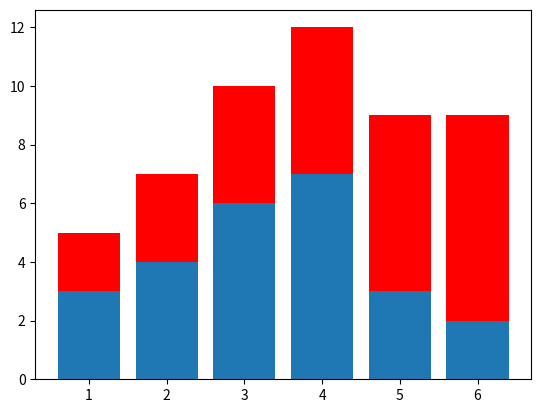

Generate this figure with matplotlib:
from matplotlib.pyplot import *

x = [1, 2, 3, 4, 5, 6]
y = [3, 4, 6, 7, 3, 2]


def f1():
    # 水平条形图
    barh(x, y)


def f2():
    # 折现
    plot(x, y)


def f3():
    # 柱状图
    bar(x, y)


def f4():
    # 水平柱状图
    barh(x, y)


def f5():
    # 叠加柱状图
    bar(x, y)
    y1 = [2, 3, 4, 5, 6, 7]
    bar(x, y1, bottom=y, color='r')


def f6():
    # 箱线图
    boxplot(y)


def f7():
    # 散点图
    scatter(x, y)


def f8():
    dataset = [1, 3, 5, 7, 8, 3, 4, 5, 6, 7, 1, 2, 34,
               3, 4, 4, 5, 6, 3, 2, 2, 3, 4, 5, 6, 7, 4, 3]
    subplot(1, 2, 1)
    boxplot(dataset, vert=False)
    subplot(1, 2, 2)
    # 直方图
    hist(dataset)


def main():
    f5()
    show()


if __name__ == '__main__':
    main()
